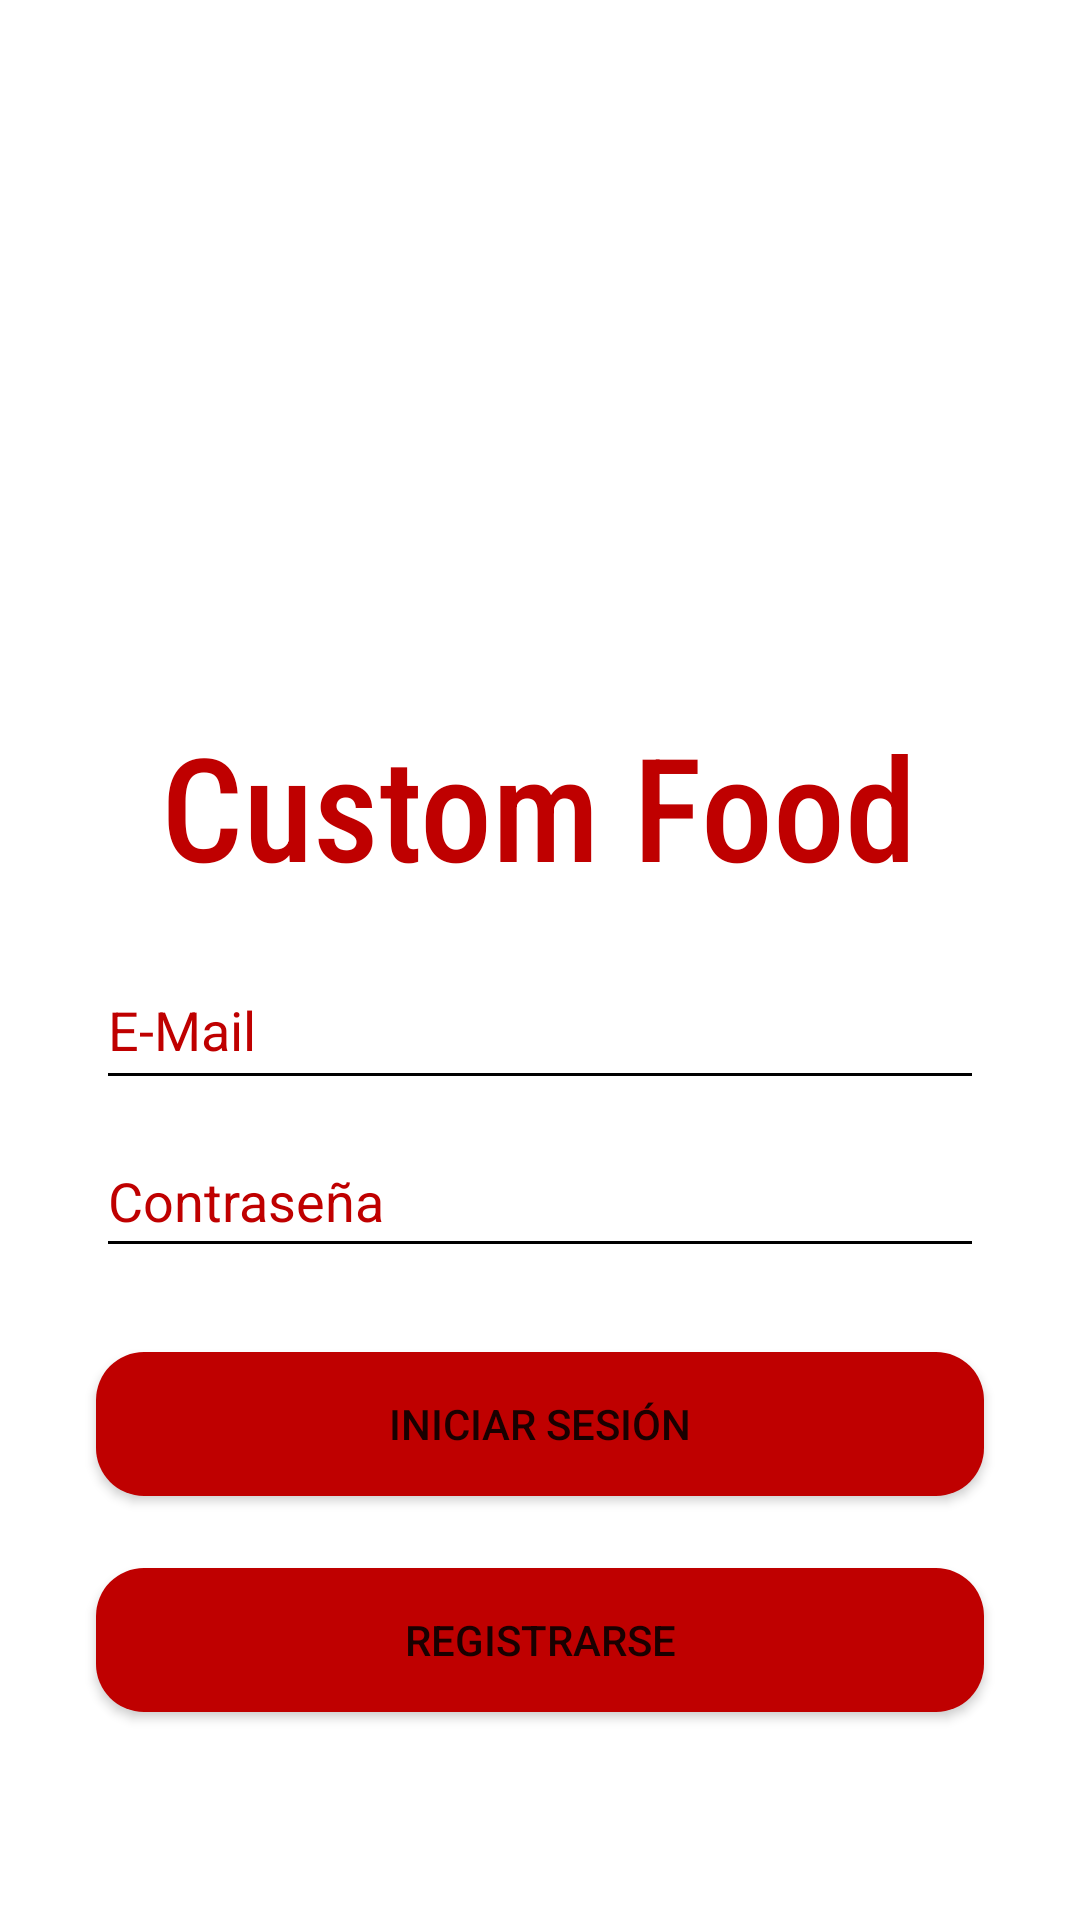

The Android layout XML behind this screen, and the referenced resources:
<!-- AndroidManifest.xml: application theme Theme.CustomFood -->
<!-- res/layout/activity_main.xml -->
<?xml version="1.0" encoding="utf-8"?>
<androidx.constraintlayout.widget.ConstraintLayout xmlns:android="http://schemas.android.com/apk/res/android"
    xmlns:app="http://schemas.android.com/apk/res-auto"
    xmlns:tools="http://schemas.android.com/tools"
    android:layout_width="match_parent"
    android:layout_height="match_parent"
    android:background="@color/white"
    tools:context=".login_activity.LoginActivity">

    <ImageView
        android:id="@+id/imageView"
        android:layout_width="133dp"
        android:layout_height="110dp"
        android:layout_marginTop="120dp"
        android:src="@drawable/burg"
        app:layout_constraintEnd_toEndOf="parent"
        app:layout_constraintStart_toStartOf="parent"
        app:layout_constraintTop_toTopOf="parent" />

    <EditText
        android:id="@+id/editTextTextPersonName"
        android:layout_width="match_parent"
        android:layout_height="50dp"
        android:layout_marginStart="32dp"
        android:layout_marginTop="16dp"
        android:layout_marginEnd="32dp"
        android:ems="10"
        android:hint="E-Mail"
        android:backgroundTint="@color/black"
        android:textColorHint="#BF0000"
        android:textColor="#BF0000"
        android:inputType="textPersonName"
        app:layout_constraintEnd_toEndOf="parent"
        app:layout_constraintHorizontal_bias="0.0"
        app:layout_constraintStart_toStartOf="parent"
        app:layout_constraintTop_toBottomOf="@+id/labelTitle" />

    <EditText
        android:id="@+id/editTextTextPassword"
        android:layout_width="match_parent"
        android:layout_height="48dp"
        android:layout_marginStart="32dp"
        android:layout_marginTop="8dp"
        android:layout_marginEnd="32dp"
        android:ems="10"
        android:hint="Contraseña"
        android:textColorHint="#BF0000"
        android:backgroundTint="@color/black"
        android:textColor="#BF0000"
        android:inputType="textPassword"
        app:layout_constraintEnd_toEndOf="parent"
        app:layout_constraintHorizontal_bias="0.0"
        app:layout_constraintStart_toStartOf="parent"
        app:layout_constraintTop_toBottomOf="@+id/editTextTextPersonName" />

    <TextView
        android:id="@+id/labelTitle"
        android:layout_width="wrap_content"
        android:layout_height="wrap_content"
        android:fontFamily="sans-serif-condensed-medium"
        android:text="Custom Food"
        android:textColor="#BF0000"
        android:textSize="48sp"
        app:layout_constraintBottom_toBottomOf="parent"
        app:layout_constraintHorizontal_bias="0.496"
        app:layout_constraintLeft_toLeftOf="parent"
        app:layout_constraintRight_toRightOf="parent"
        app:layout_constraintTop_toBottomOf="@+id/imageView"
        app:layout_constraintVertical_bias="0.018" />

    <Button
        android:id="@+id/logInButton"
        android:layout_width="match_parent"
        android:layout_height="wrap_content"
        android:layout_marginStart="32dp"
        android:layout_marginTop="28dp"
        android:layout_marginEnd="32dp"
        android:background="@drawable/button_rounded"
        android:onClick="log_in"
        android:text="Iniciar Sesión"
        app:layout_constraintEnd_toEndOf="parent"
        app:layout_constraintHorizontal_bias="0.0"
        app:layout_constraintStart_toStartOf="parent"
        app:layout_constraintTop_toBottomOf="@+id/editTextTextPassword" />

    <Button
        android:id="@+id/signUpButton"
        android:layout_width="match_parent"
        android:layout_height="wrap_content"
        android:layout_marginStart="32dp"
        android:layout_marginTop="24dp"
        android:layout_marginEnd="32dp"
        android:background="@drawable/button_rounded"
        android:onClick="changeToRegister"
        android:text="Registrarse"
        app:layout_constraintEnd_toEndOf="parent"
        app:layout_constraintHorizontal_bias="1.0"
        app:layout_constraintStart_toStartOf="parent"
        app:layout_constraintTop_toBottomOf="@+id/logInButton" />

</androidx.constraintlayout.widget.ConstraintLayout>
<!-- resources referenced by this layout -->
<resources>
  <color name="black">#FF000000</color>
  <color name="white">#FFFFFFFF</color>
  <!-- drawable button_rounded (drawable) -->
  <?xml version="1.0" encoding="utf-8"?>
  <shape xmlns:android="http://schemas.android.com/apk/res/android">
      <corners android:radius ="16dp"/>
      <solid android:color ="#BF0000"/>
  </shape>
  <style name="Theme.CustomFood" parent="Theme.MaterialComponents.DayNight.DarkActionBar">
          
          <item name="colorPrimary">@color/red_cf</item>
          <item name="colorPrimaryVariant">@color/red_cf</item>
          <item name="colorOnPrimary">@color/white</item>
          
          <item name="colorSecondary">@color/teal_200</item>
          <item name="colorSecondaryVariant">@color/teal_700</item>
          <item name="colorOnSecondary">@color/black</item>
          
          <item name="android:statusBarColor" tools:targetApi="l">?attr/colorPrimaryVariant</item>
          
      </style>
  <color name="red_cf">#BF0000</color>
  <color name="teal_200">#FF03DAC5</color>
  <color name="teal_700">#FF018786</color>
</resources>
